Labelled photos from "retina_optic_disc", an image-classification folder in esmagelebek/Retina_Optik_Disc. The possible labels are: CNV, DME, drusen, healty, unhealty.

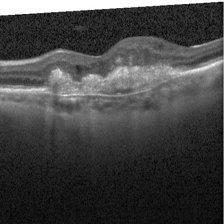
Label: CNV

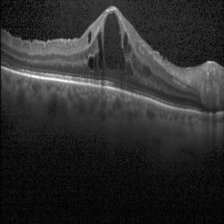
Label: DME

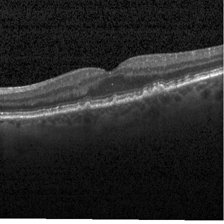
Label: drusen

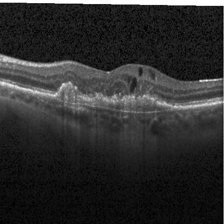
Label: unhealty

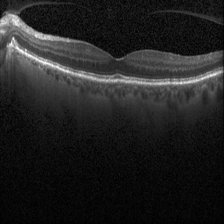
Label: healty

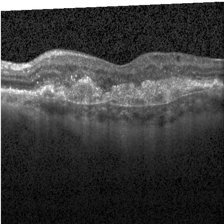
Label: CNV
